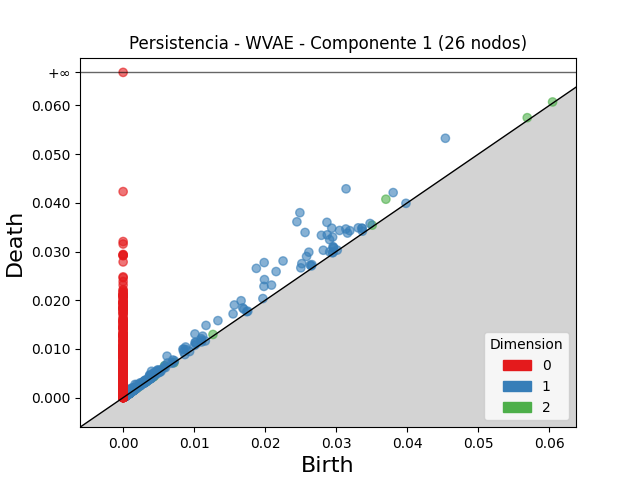

The table this chart was drawn from, first rows:
dimension, birth, death
2, 0.03699, 0.04074
2, 0.00583, 0.006538
2, 0.05689, 0.05748
2, 0.03507, 0.03542
2, 0.01265, 0.01297
2, 0.06045, 0.06071
2, 0.003207, 0.003401
2, 0.003723, 0.003889
2, 0.00347, 0.003625
2, 0.00327, 0.003418
2, 0.002088, 0.002236
2, 0.003772, 0.003892
2, 0.004115, 0.004232
2, 0.0008542, 0.0009656
2, 0.004243, 0.004348
2, 0.004049, 0.004138
2, 0.00159, 0.001676
2, 0.0006999, 0.0007737
2, 0.001948, 0.002021
2, 0.001542, 0.001614
2, 0.00384, 0.003908
2, 0.0006131, 0.0006762
2, 0.003267, 0.003326
2, 0.0004242, 0.0004802
2, 0.003239, 0.003291
2, 0.003115, 0.003166
2, 0.0005568, 0.0006067
2, 0.004402, 0.004448
2, 0.004023, 0.004069
2, 0.0005755, 0.0006209
2, 0.00125, 0.001292
2, 0.0008863, 0.0009242
2, 0.0005334, 0.0005708
2, 0.004298, 0.004335
2, 0.0009115, 0.0009482
2, 0.00152, 0.001551
2, 0.0005132, 0.0005434
2, 0.000516, 0.0005441
2, 0.0007694, 0.0007962
2, 0.001485, 0.001512
2, 0.0005206, 0.0005457
2, 0.0004535, 0.0004785
2, 0.007165, 0.00719
2, 0.0006047, 0.0006274
2, 0.0007142, 0.0007363
2, 0.0004837, 0.0005052
2, 0.0003326, 0.0003534
2, 0.0005623, 0.0005814
2, 0.0008466, 0.0008654
2, 0.0005921, 0.0006102
2, 0.003296, 0.003313
2, 0.0006021, 0.000618
2, 0.0007505, 0.0007661
2, 0.0004387, 0.0004543
2, 0.0004858, 0.0005007
2, 0.0007261, 0.0007402
2, 0.0005481, 0.000562
2, 0.0005984, 0.0006103
2, 0.002074, 0.002085
2, 0.0005978, 0.0006089
... 3,789 more rows
